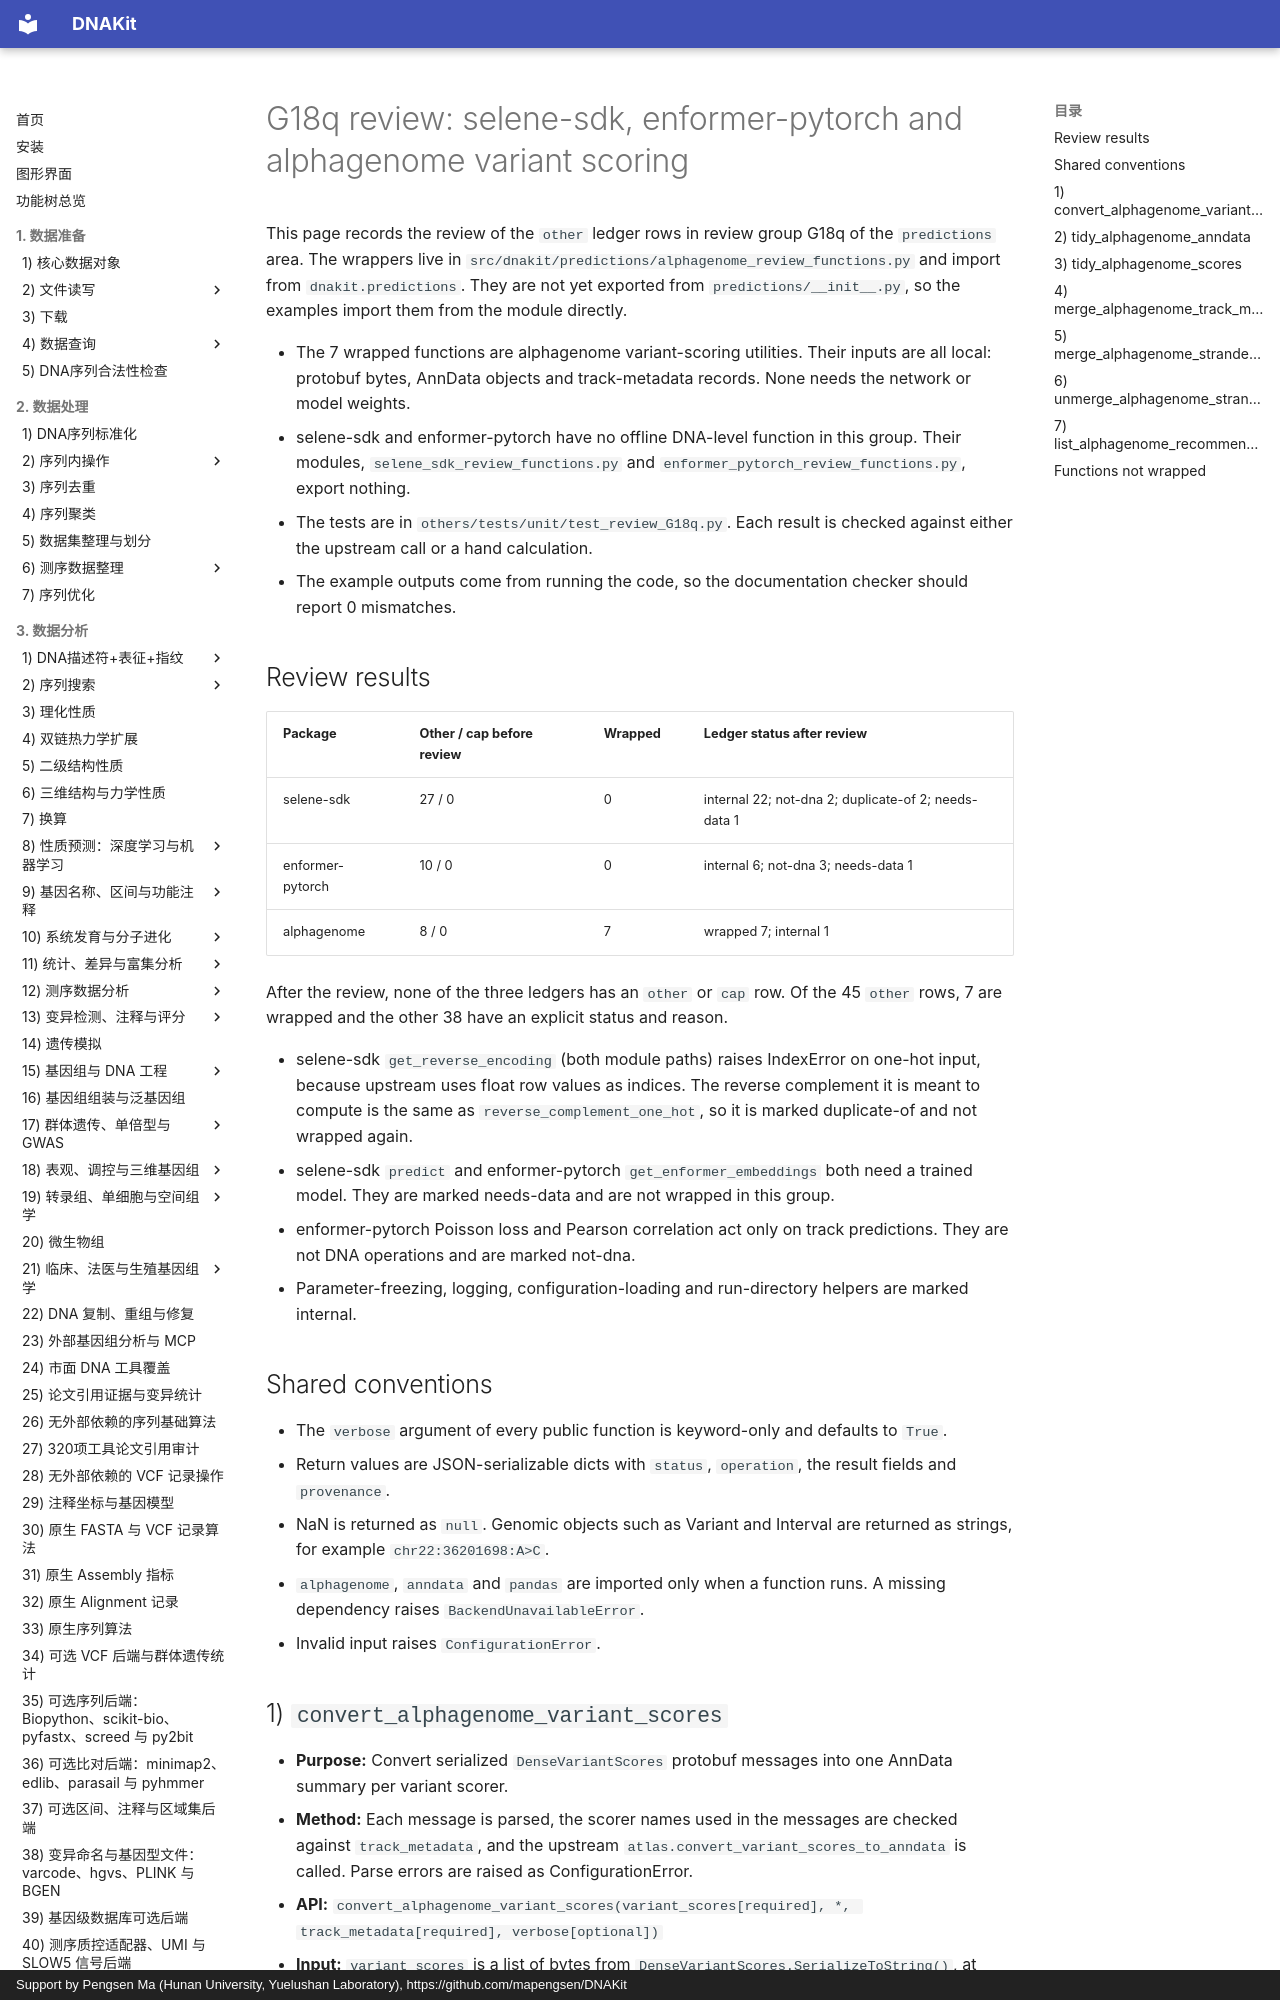

repository: mapengsen/DNAKit · page: api/features/103_review_G18q.en/index.html · generator: mkdocs · copyright: Support by Pengsen Ma (Hunan University, Yuelushan Laboratory), https://github.com/mapengsen/DNAKit

# G18q review: selene-sdk, enformer-pytorch and alphagenome variant scoring

This page records the review of the `other` ledger rows in review group G18q of the `predictions` area. The wrappers live in `src/dnakit/predictions/alphagenome_review_functions.py` and import from `dnakit.predictions`. They are not yet exported from `predictions/__init__.py`, so the examples import them from the module directly.

- The 7 wrapped functions are alphagenome variant-scoring utilities. Their inputs are all local: protobuf bytes, AnnData objects and track-metadata records. None needs the network or model weights.
- selene-sdk and enformer-pytorch have no offline DNA-level function in this group. Their modules, `selene_sdk_review_functions.py` and `enformer_pytorch_review_functions.py`, export nothing.
- The tests are in `others/tests/unit/test_review_G18q.py`. Each result is checked against either the upstream call or a hand calculation.
- The example outputs come from running the code, so the documentation checker should report 0 mismatches.

## Review results

| Package | Other / cap before review | Wrapped | Ledger status after review |
| --- | --- | --- | --- |
| selene-sdk | 27 / 0 | 0 | internal 22; not-dna 2; duplicate-of 2; needs-data 1 |
| enformer-pytorch | 10 / 0 | 0 | internal 6; not-dna 3; needs-data 1 |
| alphagenome | 8 / 0 | 7 | wrapped 7; internal 1 |

After the review, none of the three ledgers has an `other` or `cap` row. Of the 45 `other` rows, 7 are wrapped and the other 38 have an explicit status and reason.

- selene-sdk `get_reverse_encoding` (both module paths) raises IndexError on one-hot input, because upstream uses float row values as indices. The reverse complement it is meant to compute is the same as `reverse_complement_one_hot`, so it is marked duplicate-of and not wrapped again.
- selene-sdk `predict` and enformer-pytorch `get_enformer_embeddings` both need a trained model. They are marked needs-data and are not wrapped in this group.
- enformer-pytorch Poisson loss and Pearson correlation act only on track predictions. They are not DNA operations and are marked not-dna.
- Parameter-freezing, logging, configuration-loading and run-directory helpers are marked internal.

## Shared conventions

- The `verbose` argument of every public function is keyword-only and defaults to `True`.
- Return values are JSON-serializable dicts with `status`, `operation`, the result fields and `provenance`.
- NaN is returned as `null`. Genomic objects such as Variant and Interval are returned as strings, for example `chr22:36201698:A>C`.
- `alphagenome`, `anndata` and `pandas` are imported only when a function runs. A missing dependency raises `BackendUnavailableError`.
- Invalid input raises `ConfigurationError`.
